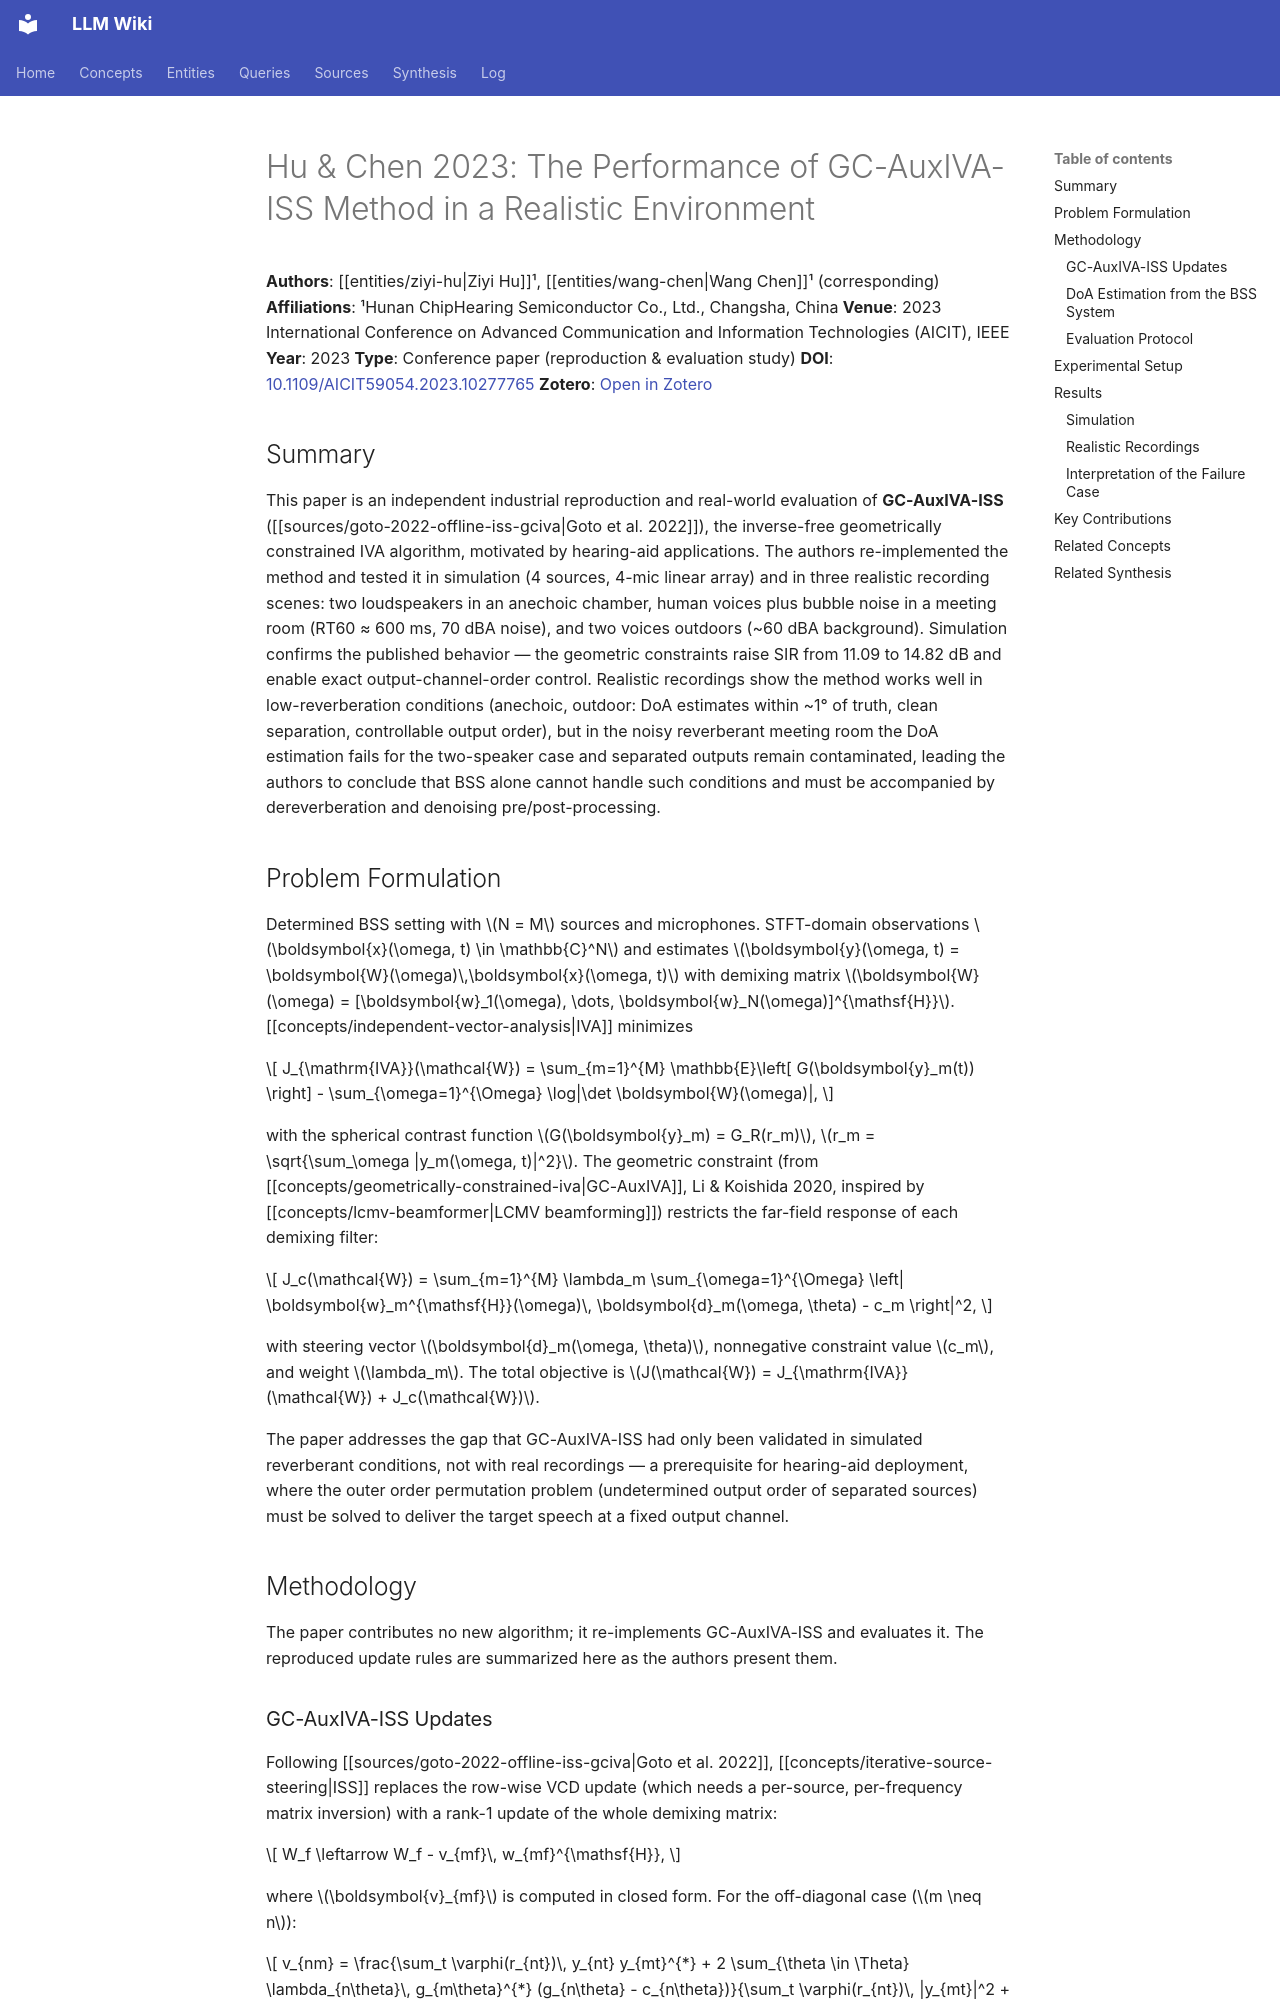

repository: proudzhu/llm-wiki · page: sources/hu-2023-gc-auxiva-iss-realistic.html · generator: mkdocs

---
type: source
created: 2026-10-05
updated: 2026-10-05
sources:
  - raw/papers/hu-2023-gc-auxiva-iss-realistic/full-text.md
  - https://doi.org/10.1109/AICIT59054.2023.10277765
  - zotero://select/items/0_6EQ7692Y
tags:
  - blind-source-separation
  - independent-vector-analysis
  - speech-enhancement
  - direction-of-arrival
  - hearing-aids
  - real-world-evaluation
---

# Hu & Chen 2023: The Performance of GC-AuxIVA-ISS Method in a Realistic Environment

**Authors**: [[entities/ziyi-hu|Ziyi Hu]]¹, [[entities/wang-chen|Wang Chen]]¹ (corresponding)
**Affiliations**: ¹Hunan ChipHearing Semiconductor Co., Ltd., Changsha, China
**Venue**: 2023 International Conference on Advanced Communication and Information Technologies (AICIT), IEEE
**Year**: 2023
**Type**: Conference paper (reproduction & evaluation study)
**DOI**: [10.1109/AICIT59054.2023.10277765](https://doi.org/10.1109/AICIT59054.2023.10277765)
**Zotero**: [Open in Zotero](zotero://select/items/0_6EQ7692Y)

## Summary

This paper is an independent industrial reproduction and real-world evaluation of **GC-AuxIVA-ISS** ([[sources/goto-2022-offline-iss-gciva|Goto et al. 2022]]), the inverse-free geometrically constrained IVA algorithm, motivated by hearing-aid applications. The authors re-implemented the method and tested it in simulation (4 sources, 4-mic linear array) and in three realistic recording scenes: two loudspeakers in an anechoic chamber, human voices plus bubble noise in a meeting room (RT60 ≈ 600 ms, 70 dBA noise), and two voices outdoors (~60 dBA background). Simulation confirms the published behavior — the geometric constraints raise SIR from 11.09 to 14.82 dB and enable exact output-channel-order control. Realistic recordings show the method works well in low-reverberation conditions (anechoic, outdoor: DoA estimates within ~1° of truth, clean separation, controllable output order), but in the noisy reverberant meeting room the DoA estimation fails for the two-speaker case and separated outputs remain contaminated, leading the authors to conclude that BSS alone cannot handle such conditions and must be accompanied by dereverberation and denoising pre/post-processing.

## Problem Formulation

Determined BSS setting with $N = M$ sources and microphones. STFT-domain observations $\boldsymbol{x}(\omega, t) \in \mathbb{C}^N$ and estimates $\boldsymbol{y}(\omega, t) = \boldsymbol{W}(\omega)\,\boldsymbol{x}(\omega, t)$ with demixing matrix $\boldsymbol{W}(\omega) = [\boldsymbol{w}_1(\omega), \dots, \boldsymbol{w}_N(\omega)]^{\mathsf{H}}$. [[concepts/independent-vector-analysis|IVA]] minimizes

$$
J_{\mathrm{IVA}}(\mathcal{W}) = \sum_{m=1}^{M} \mathbb{E}\left[ G(\boldsymbol{y}_m(t)) \right] - \sum_{\omega=1}^{\Omega} \log|\det \boldsymbol{W}(\omega)|,
$$

with the spherical contrast function $G(\boldsymbol{y}_m) = G_R(r_m)$, $r_m = \sqrt{\sum_\omega |y_m(\omega, t)|^2}$. The geometric constraint (from [[concepts/geometrically-constrained-iva|GC-AuxIVA]], Li & Koishida 2020, inspired by [[concepts/lcmv-beamformer|LCMV beamforming]]) restricts the far-field response of each demixing filter:

$$
J_c(\mathcal{W}) = \sum_{m=1}^{M} \lambda_m \sum_{\omega=1}^{\Omega} \left| \boldsymbol{w}_m^{\mathsf{H}}(\omega)\, \boldsymbol{d}_m(\omega, \theta) - c_m \right|^2,
$$

with steering vector $\boldsymbol{d}_m(\omega, \theta)$, nonnegative constraint value $c_m$, and weight $\lambda_m$. The total objective is $J(\mathcal{W}) = J_{\mathrm{IVA}}(\mathcal{W}) + J_c(\mathcal{W})$.

The paper addresses the gap that GC-AuxIVA-ISS had only been validated in simulated reverberant conditions, not with real recordings — a prerequisite for hearing-aid deployment, where the outer order permutation problem (undetermined output order of separated sources) must be solved to deliver the target speech at a fixed output channel.

## Methodology

The paper contributes no new algorithm; it re-implements GC-AuxIVA-ISS and evaluates it. The reproduced update rules are summarized here as the authors present them.
